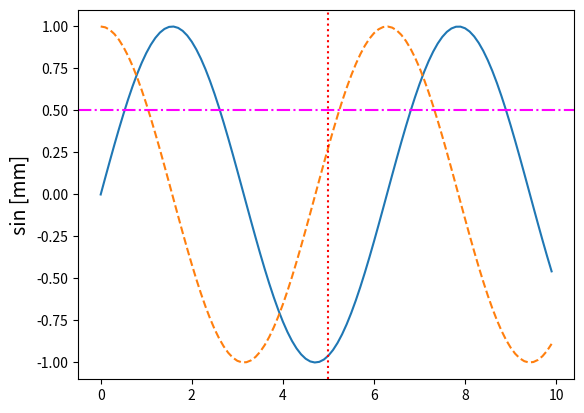

Source code (Python):
import matplotlib.pyplot as plt
import numpy as np

#sin関数
t=np.arange(0,10,0.1) # x軸の範囲を0~10, 0.1刻みでリスト型で設定
y=np.sin(t) # 軸を変数とした関数を設定
y1=np.cos(t)

#グラフの作成
plt.plot(t,y)
plt.plot(t,y1,linestyle="dashed")
plt.axhline(0.5, ls="-.", color="magenta") # 水平線を引く
plt.axvline(5, ls="dotted", color="red") # 垂直線を引く

#軸ラベル
plt.ylabel('sin [mm]',fontsize=14)
plt.style.use('ggplot')
#タイトル
#plt.title('test')

plt.show() # グラフを表示する
